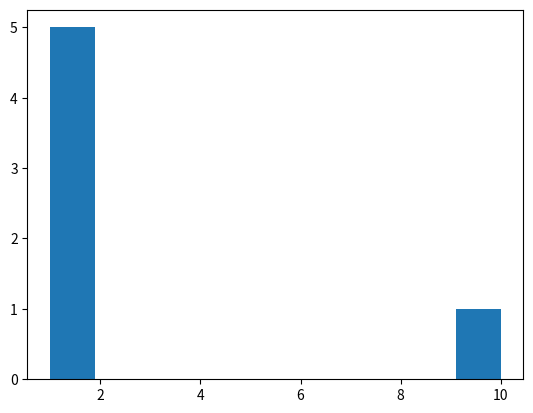

This chart was generated by the following Python code: (Note: this script raises an exception after producing the figure.)
# %run 1.3.7/file.py
# cd 1.3.7, %run file.py will not work unless remove 1.3.7 for the histogram in given code
from __future__ import print_function
import random

#4.
def days():
    ''' Prints the days of the week and then, for days 5-7, prints it is that day of September.
    '''
    for day in 'MTWRFSS': 
        print(day + 'day')
    for day in range(5,8):
        print('It is the ' + str(day) + 'th of September')
        
#5. 
import matplotlib
matplotlib.use('Agg')
import matplotlib.pyplot as plt

def picks():
    '''
    Makes a bell curve graph showing how frequently what numbers are randomly chosen out of
    a set containing 1, 3, 6, and 10.
    '''
    a = [] # an empty list
    # a += [  brackets here to add an iterable onto a list]
    #    random.choice(   [brackets here to choose from a list])

    a += [random.choice([1, 3, 10])] #change the choices to make a bell curve
    for choices in range(5):
        a += [random.choice([1, 3, 10])]

    plt.hist(a)
    plt.savefig('1.3.7/picks')

#6a.
def roll_hundred_pair():
    '''
    Rolls 2 dice 100 times and produces a histogram showing how common each sum of
    the results of the two dice (from 2-12) is.
    '''
    a = []
    a += [random.choice([1, 2, 3, 4, 5, 6])]
    for choices in range(100):
        a += [random.choice([1, 2, 3, 4, 5, 6])]
    plt.hist(a)
    plt.savefig('1.3.7/picks')
    
#6b. 
def dice(n):
    '''
    Randomly rolls a number of dice the user specifies as an argument and returns
    the sum of the values of the rolled dice.
    '''
    total = 0

    for x in range(0,n):
        total += random.randint(1,6)
    
    print('Roll was ' + str(total))
      
      
#7.
def validate():
    '''
    Prompts the user with a string and asks them to enter a character present in
    the string until they do so, after which the function gives them a printed 
    thank you statment. If the user does not guess an applicable letter, they 
    must keep guessing, as a while loop wihtin the function keeps running.
    '''
    guess = '1' # initialization with a bad guess
    answer = 'hangman word'
    while guess not in answer:
        guess = raw_input('Name a letter in \''+answer+'\': ')
    print('Thank you!')
     
# Line 2 is necessary because guess needs to be initialized before being used in the while loop. 
        
        
#8.

def guess_winner(players=('Amy', 'Bill', 'Cathy', 'Dale')):
    '''
    Prompts the user to guess which person won the lottery by iterating through a list
    of names, which is entered as an argument, and printing each one, and then prints how many
    guesses the user took to guess the right person. The number of guesses, an integer,
    is increased through a while loop as long as the user guesses wrong, and exits the while
    loop if the user guesses right.
    '''
    winner = random.choice(players) 

    ####
    # Prints the question statement, including the players's names, by using a for 
    # loop to iterate through the list of the player's names.
    ####
    print('Guess which of these people won the lottery: ',end='')
    for p in players[:len(players)-1]: # iterates through each player by index 
    # the length of the list is 4 players, and the last player has index 3, so 
    # that is where the -1 comes from
        print(p+', ', end='')
    print(players[len(players)-1]) # Prints all 4 players (indices 0-3) in the list of players 
    # seperated by commas (the p + ', ' is concactenation)
    # so that the user can see the names and choose one.

    ####
    # The number of guesses is initialized at 1. The raw_input function asks the user to 
    # enter a person's name, and if not equal to the person the computer selected
    # randonmly, the while loop is activated and tells the user to guess again. If 
    # the condition for the while loop is not mentioned (the user guesses right),
    # the print statement outside the while loop tells the user how many guesses they
    # took to guess right.
    ####
    guesses = 1 
    while raw_input() != winner:
        print('Guess again!')
        guesses += 1
    print('You guessed in', guesses, 'guesses!')
    return guesses
    
#9.

def goguess():
    '''
    Chooses a number from 1 to 20 and asks the user what number has been chosen until the
    user guesses correctly. Once the user guesses correctly, the function prints
    how many guesses it took the user to guess correctly.
    '''
    number = random.randint(1,20)
    print ("I have a number between 1 and 20 inclusive.")
    guess = int(raw_input("Enter an integer from 1 to 20: "))
    guess_count = 1
    while guess != number:
        print
        if guess > number:
            print(guess, "is too high")
            guess = int(raw_input("Enter an integer from 1 to 20: "))
            guess_count += 1
        elif guess < number:
            print(guess, "is too low")
            guess = int(raw_input("Enter an integer from 1 to 20: "))
            guess_count += 1
            
    print ("Right! My number is " + str(number) + "! You guessed in " + str(guess_count) + " guesses!")
        
    
    
        
#10.
# This cannot be determined because it depends on the original guess. If the original guess
# is around 3000, then half the options will be eliminated because the user will know to
# guess either higher or lower.

#11a.

def matches(ticket, winners):
    '''
    Compares two lists of numbers entered as arguments by the user and returns the
    number of values present in both lists.
    '''
    common = 0
    for int in ticket:
        if int in winners:
            common += 1
    print (common)
    
#11b.

def report(guess, secret):
    '''
    Asks the user to guess a list of words as an argument and compares how many of the words the 
    user inputted match words, and their indices on a secret list that the user also 
    enters as an argument. This function also compares which words match regardless
    of their indices in both lists. The number of words that match these two qualities 
    is display as a list in the form [word-index matches, word matches with different indices]
    '''
    counter = 0
    in_secret = 0
    not_in_secret = 0
    for word in guess:
        if word in secret:
            if guess[counter] == secret[counter]:
                in_secret += 1
            else:
                not_in_secret += 1
        counter += 1
    answer = [in_secret, not_in_secret]
    print (answer)
    
#Conclusion

#1. Developing a program this way is more time-consuming and prone to syntax errors 
# that the user makes on accident. Also, if there needs to be a change in the code, then the 
# change needs to be made in all lines of code that is repeated rather than just one
# loop. Finally, the program will run slower as more lines of code needs to be executed.

#2. Iteration is the process by which a large set of data is anayzled. One key method to
# analyze data is to iterate through each value of a list and search for a particular
# quality. In short, this produces more data that can then be anazyled by conventional methods
# such as a graph, because the values that meet the criteria have been isolated by the interation.

#3. A for loop executes again for each iterable element in a list and then stops once it 
#reaches the end of the list. A while loop is executed as long as a certain condition is met.
# While loops are more used to do something only if a certain value is reached or a statement is true
# or false. While loops also have the potential to become infinite loops if they
# conditions they require are always sastisfied.

#4. Samraat and I worked well to try to decipher some of the tougher functions. We
# both worked on different parts of the function at the same time in order to be more
# efficient, or one person guided the other who has programming. I think our style
# is efficient and embodies pair programming, but we should work on these assingments
# more in advance so we can come prepared to class with more questions, since we had some
# trobule with some of the functions.
            
# Assignment Check:
days()
picks()
roll_hundred_pair()
dice(3)
validate()
guess_winner()
goguess()
ticket = [11, 12, 13, 14, 15]
winners = [3, 8, 12, 13, 17]
matches(ticket, winners)
guess = ['red','red','red','green','yellow']
secret = ['red','red','yellow','yellow','black']
report(guess, secret)

# Based on the results of the assingment check, all the functions seem to work correctly
# except for #11b. I was having trouble finding a way to compare the word at an index
# in the guess list to all the words in the secret list with the same index or higher.


#Qualities of a good docstring- for reference

#1. what arguments needs to be entered based on the parameters
#2. what this function does with those arguments
#3. what it returns/outputs.